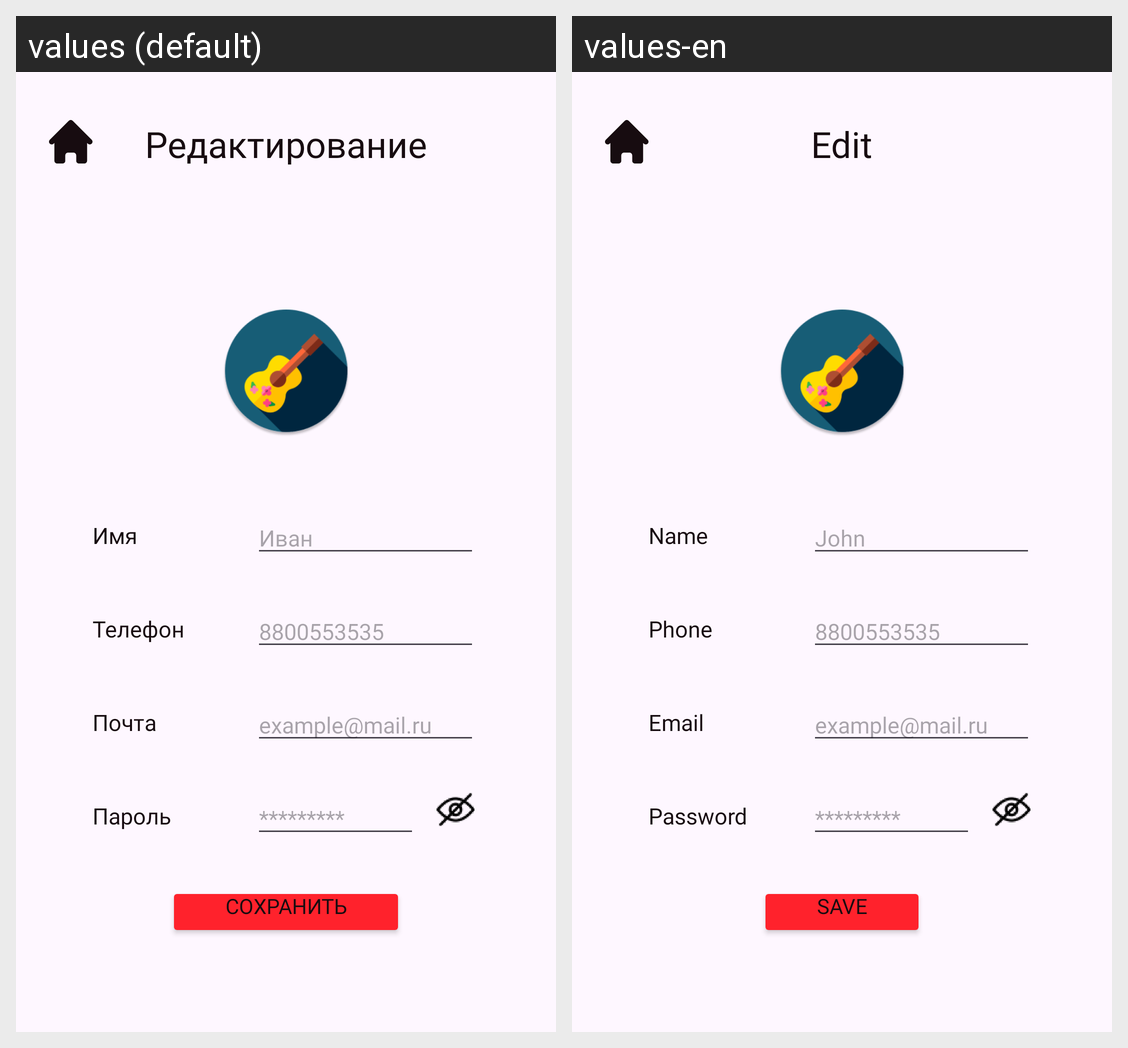

For this localized Android screen grid, give each drawn string resource with its value in every locale shown.
Android screen res/layout/activity_edit_profile.xml rendered under 2 locales, left to right: values (default), values-en. Device: Nexus 5 (rendered at 1080×1920; each locale shown at half size, 540×960, under a caption strip naming it); theme Base.Theme.Restorumba.
Strings drawn on this screen, with the default value and each locale's value (text and hints the layout hard-codes, and strings that could not be matched under every locale, appear in the picture but are not listed):

edit
  values: Редактирование
  values-en: Edit

name
  values: Имя
  values-en: Name

user_name
  values: Иван
  values-en: John

phone
  values: Телефон
  values-en: Phone

user_phone
  values: 8800553535
  values-en: 8800553535  [not translated; the default value is used]

email
  values: Почта
  values-en: Email

user_email
  values: example@mail.ru
  values-en: example@mail.ru  [not translated; the default value is used]

password
  values: Пароль
  values-en: Password

user_password
  values: *********
  values-en: *********  [not translated; the default value is used]

save
  values: Сохранить
  values-en: Save
